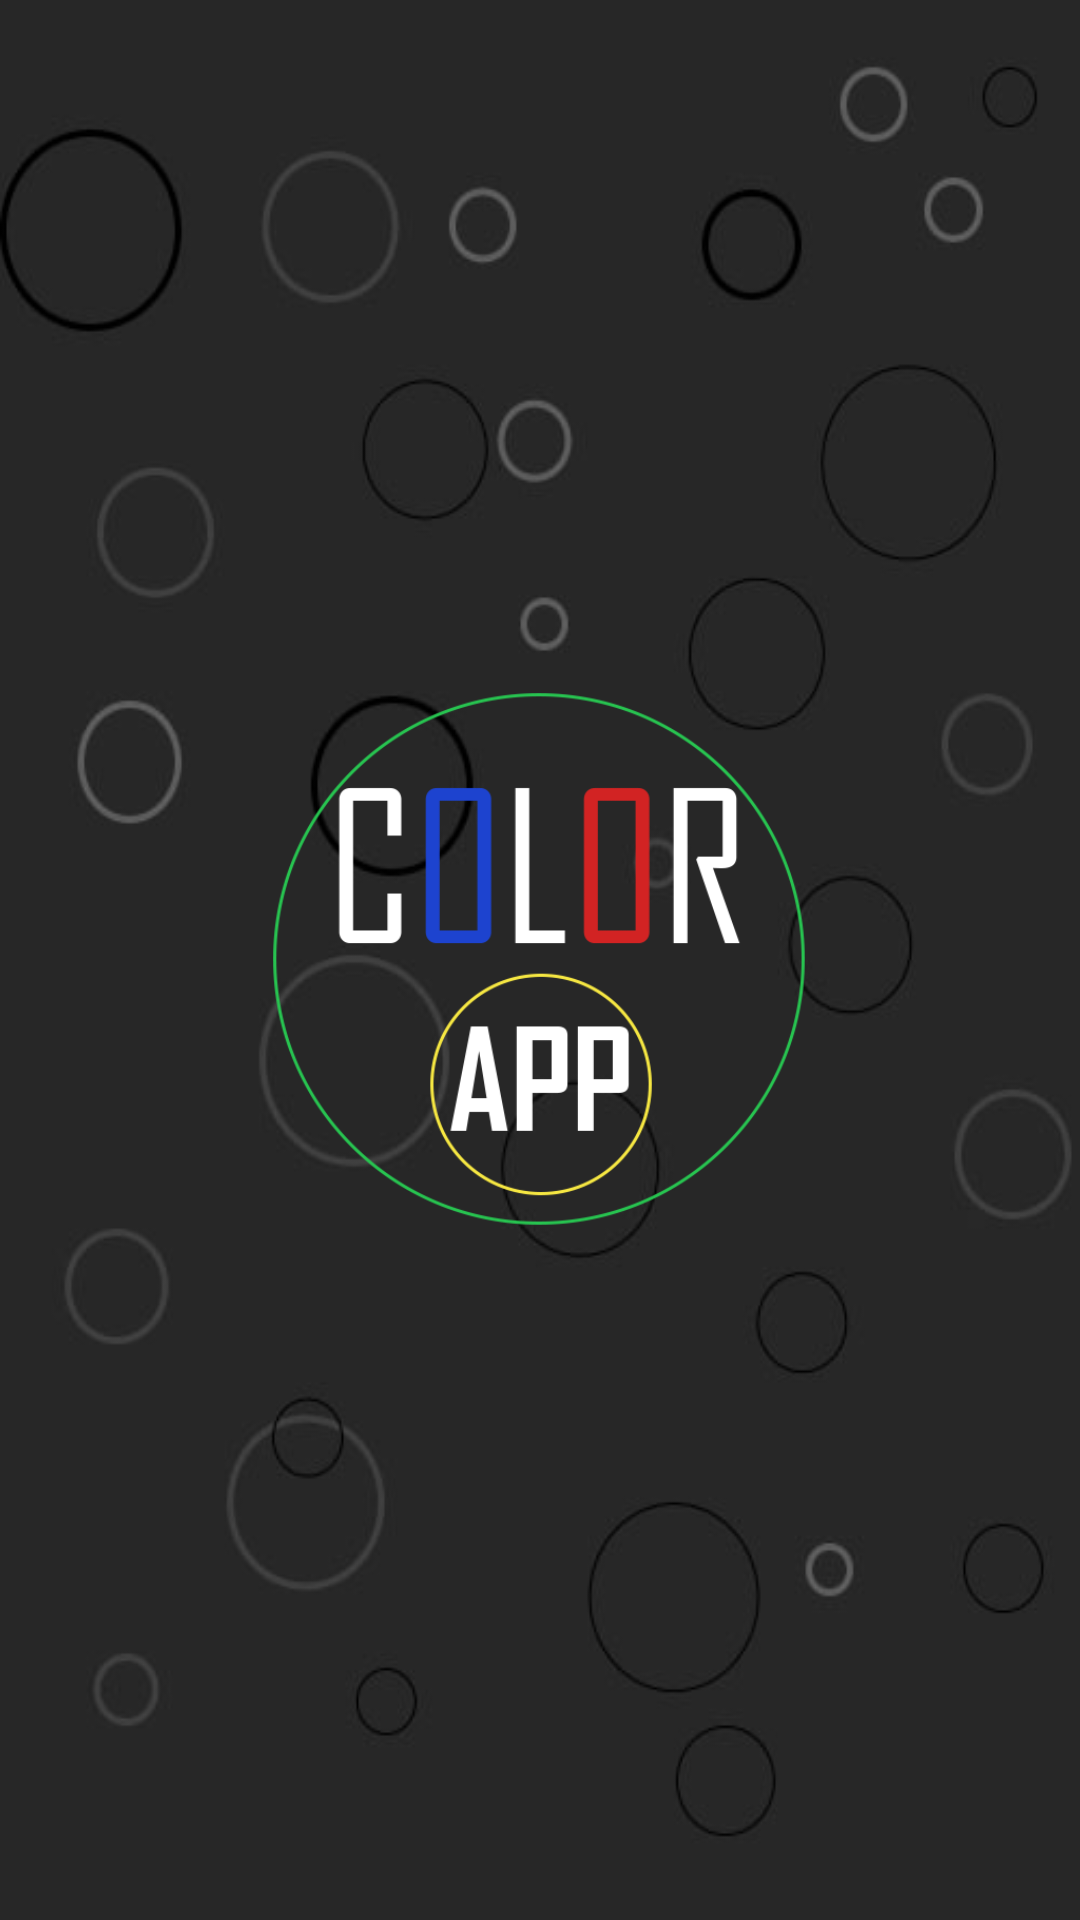

Android layout source for this screen:
<!-- AndroidManifest.xml: application theme AppTheme -->
<!-- res/layout/activity_splash.xml -->
<?xml version="1.0" encoding="utf-8"?>
<LinearLayout xmlns:android="http://schemas.android.com/apk/res/android"
    xmlns:app="http://schemas.android.com/apk/res-auto"
    xmlns:tools="http://schemas.android.com/tools"
    android:layout_width="match_parent"
    android:gravity="center"
    android:background="@drawable/fondo_app"
    android:layout_height="match_parent"
    tools:context=".activities.SplashActivity">

    <ImageView
        android:id="@+id/logo_app"
        android:transitionName="logo_app_t"
        android:layout_width="180dp"
        android:layout_height="180dp"
        android:background="@drawable/logo"/>

</LinearLayout>
<!-- resources referenced by this layout -->
<resources>
  <!-- drawable fondo_app: jpg bitmap (drawable, 38091 bytes) -->
  <!-- drawable logo: png bitmap (drawable, 24242 bytes) -->
  <style name="AppTheme" parent="Theme.AppCompat.Light.NoActionBar">
          
          <item name="colorPrimary">@color/colorPrimary</item>
          <item name="colorPrimaryDark">@color/colorPrimaryDark</item>
          <item name="colorAccent">@color/colorAccent</item>
          <item name="android:alertDialogTheme">@style/ca</item>
          <item name="android:textColorPrimary">@android:color/white</item>
          <item name="android:textColorSecondary">@color/gris_claro</item>
      </style>
  <color name="colorPrimary">#3F51B5</color>
  <color name="colorPrimaryDark">#303F9F</color>
  <color name="colorAccent">#FF4081</color>
  <style name="ca" parent="Theme.AppCompat.Dialog.Alert">
          <item name="android:background">@color/colorPrimaryDark</item>
          <item name="android:textColor">@android:color/white</item>
  
      </style>
</resources>
